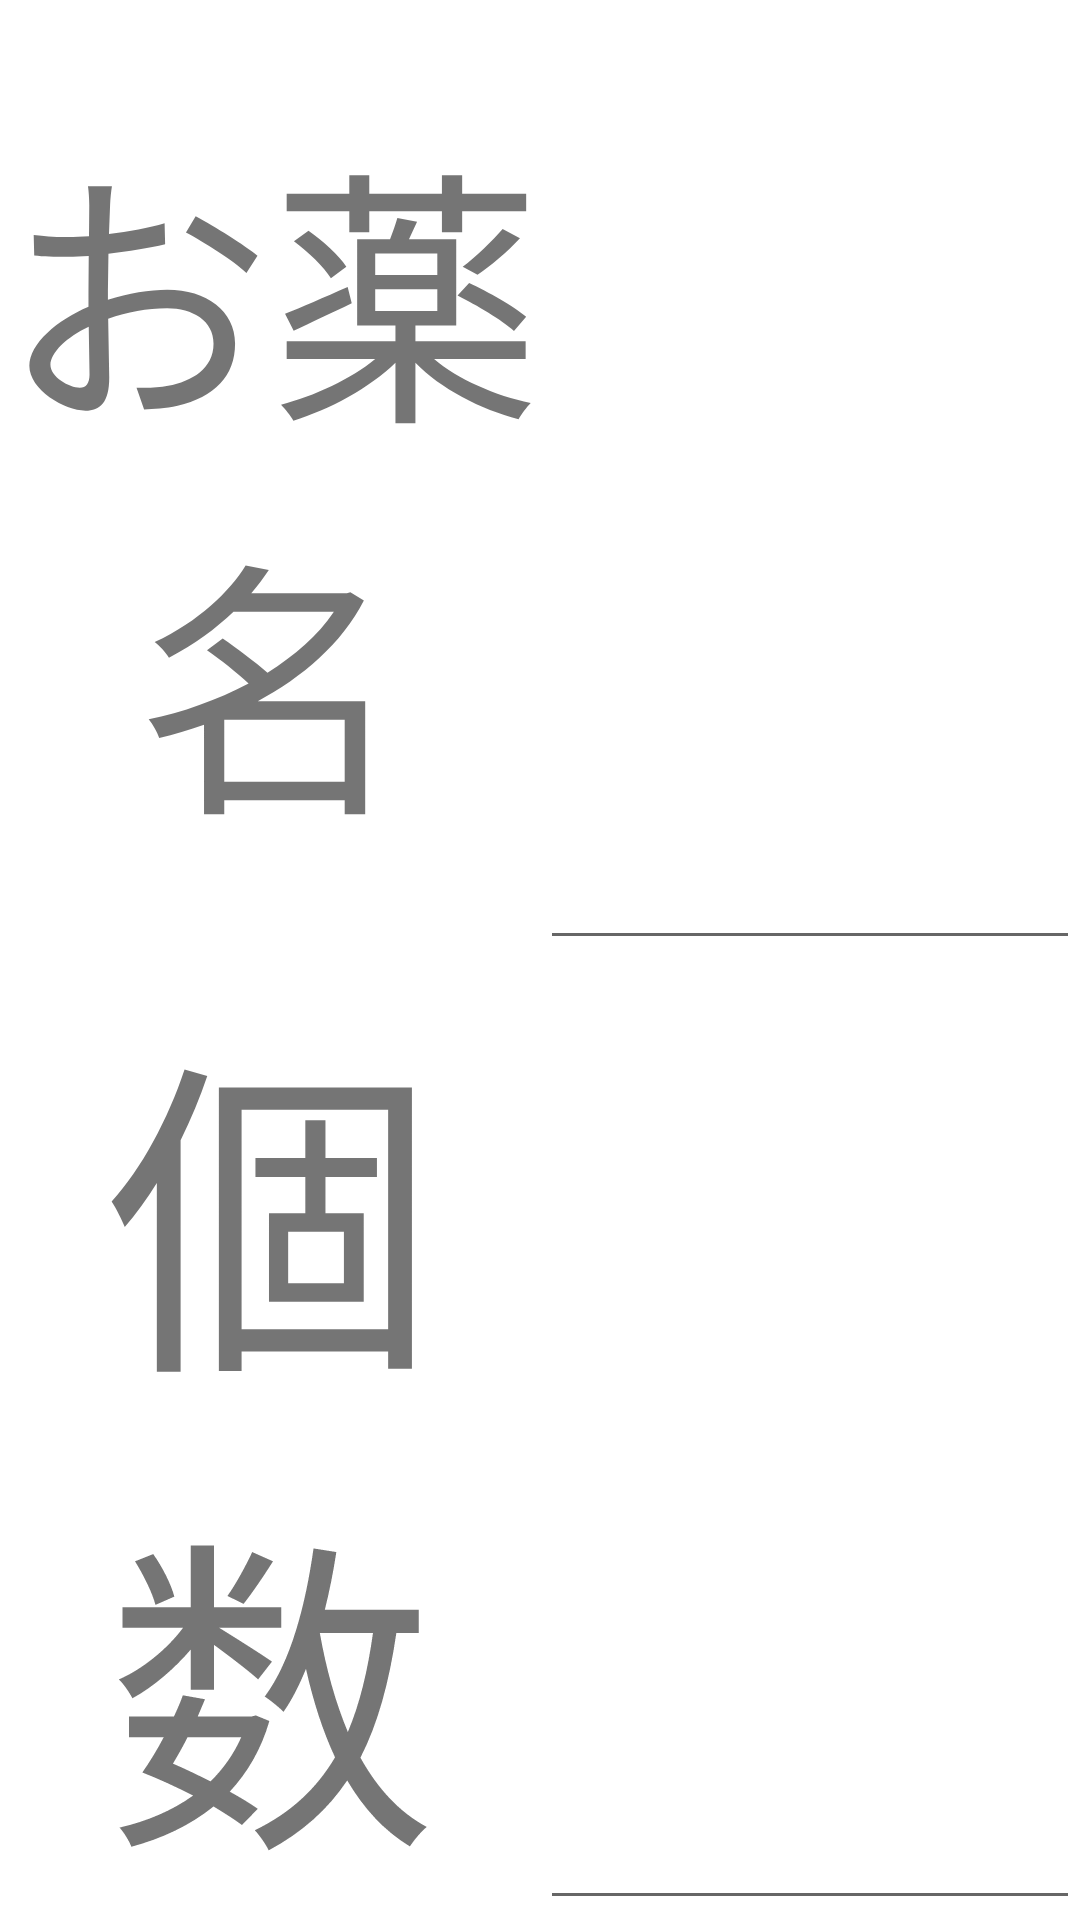

Layout XML and referenced resources for this Android screen:
<!-- AndroidManifest.xml: application theme Theme.MedicineRecoder -->
<!-- res/layout/fragment_components.xml -->
<?xml version="1.0" encoding="utf-8"?>
<FrameLayout xmlns:android="http://schemas.android.com/apk/res/android"
    xmlns:app="http://schemas.android.com/apk/res-auto"
    xmlns:tools="http://schemas.android.com/tools"
    android:layout_width="match_parent"
    android:layout_height="match_parent"
    tools:context=".Components">

    <androidx.constraintlayout.widget.ConstraintLayout
        android:layout_width="match_parent"
        android:layout_height="match_parent">

        <LinearLayout
            android:layout_width="match_parent"
            android:layout_height="match_parent"
            android:orientation="vertical"
            android:weightSum="2"
            app:layout_constraintBottom_toBottomOf="parent"
            app:layout_constraintEnd_toEndOf="parent"
            app:layout_constraintStart_toStartOf="parent"
            app:layout_constraintTop_toTopOf="parent">
            <LinearLayout
                android:layout_width="match_parent"
                android:layout_height="0sp"
                android:orientation="horizontal"
                android:layout_weight="1"
                android:weightSum="2">
                <TextView
                    android:id="@+id/Medicinename"
                    android:layout_width="0sp"
                    android:layout_height="match_parent"
                    android:layout_weight="1"
                    android:text="@string/MedicineName"
                    android:gravity="center"
                    android:textSize="15sp"
                    android:autoSizeStepGranularity="2sp"
                    android:autoSizeTextType="uniform"
                    app:autoSizeMaxTextSize="80sp"
                    app:autoSizeMinTextSize="12sp"
                    tools:ignore="Suspicious0dp">
                </TextView>

                <EditText
                    android:id="@+id/InputMedicineName"
                    android:layout_width="0dp"
                    android:layout_height="match_parent"
                    android:layout_weight="1"
                    android:ems="10"
                    android:inputType="textPersonName"
                    android:gravity="center|left"/>
            </LinearLayout>
            <LinearLayout
                android:layout_width="match_parent"
                android:layout_height="0sp"
                android:orientation="horizontal"
                android:layout_weight="1"
                android:weightSum="2">
                <TextView
                    android:id="@+id/MedicineNum"
                    android:layout_width="0sp"
                    android:layout_height="match_parent"
                    android:layout_weight="1"
                    android:text="@string/MedicineNum"
                    android:gravity="center"
                    android:textSize="15sp"
                    android:autoSizeStepGranularity="2sp"
                    android:autoSizeTextType="uniform"
                    app:autoSizeMaxTextSize="80sp"
                    app:autoSizeMinTextSize="12sp"
                    tools:ignore="Suspicious0dp">
                </TextView>

                <EditText
                    android:id="@+id/InputMedicineNum"
                    android:layout_width="0dp"
                    android:layout_height="match_parent"
                    android:layout_weight="1"
                    android:ems="10"
                    android:inputType="textPersonName"
                    android:gravity="center|left"/>
            </LinearLayout>
        </LinearLayout>
    </androidx.constraintlayout.widget.ConstraintLayout>
</FrameLayout>
<!-- resources referenced by this layout -->
<resources>
  <string name="MedicineName">お薬名</string>
  <string name="MedicineNum">個数</string>
  <style name="Theme.MedicineRecoder" parent="Theme.MaterialComponents.DayNight.DarkActionBar">
          
          <item name="colorPrimary">@color/purple_500</item>
          <item name="colorPrimaryVariant">@color/purple_700</item>
          <item name="colorOnPrimary">@color/white</item>
          
          <item name="colorSecondary">@color/teal_200</item>
          <item name="colorSecondaryVariant">@color/teal_700</item>
          <item name="colorOnSecondary">@color/black</item>
          
          <item name="android:statusBarColor" tools:targetApi="l">?attr/colorPrimaryVariant</item>
          
      </style>
  <!-- not gathered from this repository: default colours our renderer supplied (Android Studio template values) -->
  <color name="purple_500">#FF6200EE</color>
  <color name="purple_700">#FF3700B3</color>
  <color name="teal_200">#FF03DAC5</color>
  <color name="teal_700">#FF018786</color>
  <color name="black">#FF000000</color>
  <color name="white">#FFFFFFFF</color>
</resources>
